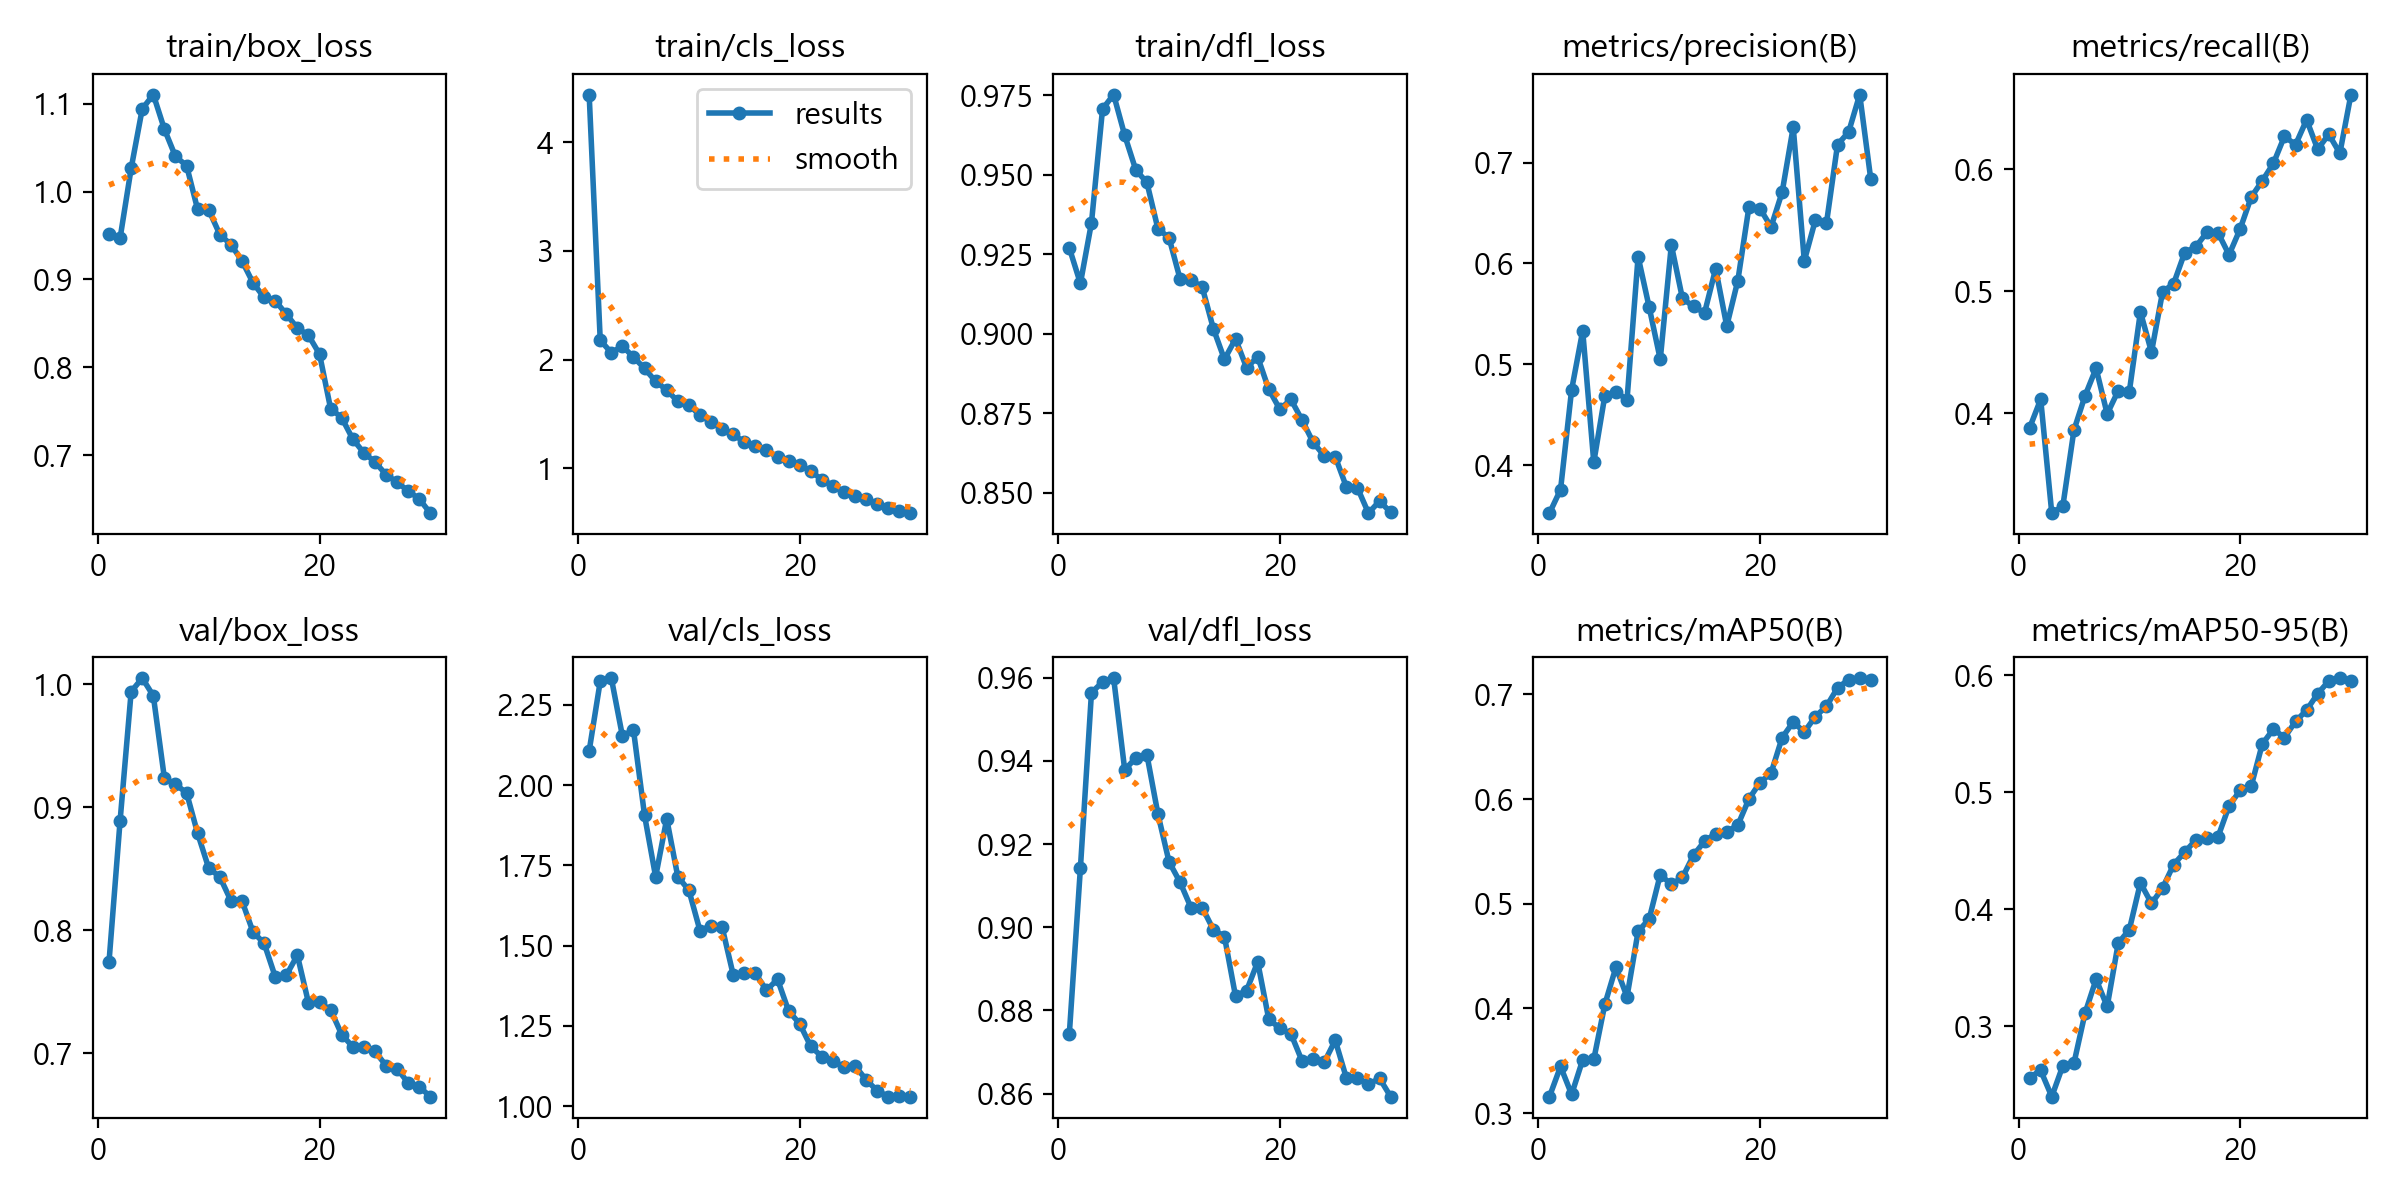

The table this chart was drawn from, first rows:
epoch, time, train/box_loss, train/cls_loss, train/dfl_loss, metrics/precision(B), metrics/recall(B), metrics/mAP50(B), metrics/mAP50-95(B), val/box_loss, val/cls_loss, val/dfl_loss, lr/pg0, lr/pg1, lr/pg2
1, 387.4, 0.9516, 4.44, 0.927, 0.3525, 0.3878, 0.3156, 0.2562, 0.7744, 2.106, 0.8743, 0.07007, 0.003325, 0.003325
2, 769.8, 0.947, 2.178, 0.9158, 0.3758, 0.4113, 0.3444, 0.2623, 0.889, 2.323, 0.9142, 0.03985, 0.006439, 0.006439
3, 1152, 1.026, 2.063, 0.9348, 0.4748, 0.318, 0.3178, 0.2399, 0.994, 2.333, 0.9564, 0.009413, 0.009332, 0.009332
4, 1533, 1.094, 2.124, 0.9706, 0.5334, 0.3238, 0.3508, 0.2663, 1.005, 2.153, 0.959, 0.00901, 0.00901, 0.00901
5, 1915, 1.11, 2.023, 0.9751, 0.4029, 0.3859, 0.3512, 0.2684, 0.9906, 2.171, 0.9599, 0.00868, 0.00868, 0.00868
6, 2296, 1.071, 1.919, 0.9623, 0.4691, 0.4142, 0.404, 0.3111, 0.9236, 1.905, 0.9379, 0.00835, 0.00835, 0.00835
7, 2678, 1.04, 1.798, 0.9515, 0.473, 0.4367, 0.4394, 0.3401, 0.9186, 1.714, 0.9407, 0.00802, 0.00802, 0.00802
8, 3059, 1.03, 1.719, 0.9475, 0.4648, 0.3993, 0.4111, 0.3169, 0.9118, 1.895, 0.9415, 0.00769, 0.00769, 0.00769
9, 3441, 0.9796, 1.615, 0.9329, 0.6068, 0.4184, 0.4735, 0.371, 0.8788, 1.715, 0.9272, 0.00736, 0.00736, 0.00736
10, 3822, 0.9791, 1.584, 0.9302, 0.5566, 0.4176, 0.4854, 0.3825, 0.8505, 1.673, 0.9158, 0.00703, 0.00703, 0.00703
11, 4204, 0.9511, 1.485, 0.9171, 0.5049, 0.4829, 0.5278, 0.4225, 0.8435, 1.547, 0.9108, 0.0067, 0.0067, 0.0067
12, 4585, 0.9397, 1.427, 0.9169, 0.6184, 0.45, 0.5184, 0.4049, 0.8242, 1.562, 0.9046, 0.00637, 0.00637, 0.00637
13, 4967, 0.9211, 1.36, 0.9145, 0.5655, 0.4993, 0.5252, 0.4181, 0.824, 1.558, 0.9047, 0.00604, 0.00604, 0.00604
14, 5348, 0.8961, 1.313, 0.9016, 0.5574, 0.5061, 0.5463, 0.4382, 0.7987, 1.409, 0.8994, 0.00571, 0.00571, 0.00571
15, 5731, 0.8795, 1.239, 0.8919, 0.5512, 0.5316, 0.5598, 0.4488, 0.7895, 1.415, 0.8978, 0.00538, 0.00538, 0.00538
16, 6113, 0.8759, 1.208, 0.8984, 0.5949, 0.5363, 0.567, 0.4592, 0.7624, 1.414, 0.8835, 0.00505, 0.00505, 0.00505
17, 6495, 0.8605, 1.166, 0.8893, 0.538, 0.5483, 0.5689, 0.4608, 0.7635, 1.361, 0.8848, 0.00472, 0.00472, 0.00472
18, 6875, 0.8447, 1.099, 0.8927, 0.5829, 0.5479, 0.5751, 0.4617, 0.7798, 1.395, 0.8917, 0.00439, 0.00439, 0.00439
19, 386.6, 0.8364, 1.063, 0.8825, 0.6558, 0.5298, 0.6001, 0.4882, 0.7412, 1.297, 0.8779, 0.00406, 0.00406, 0.00406
20, 773.4, 0.8151, 1.028, 0.8762, 0.6545, 0.5509, 0.6158, 0.5016, 0.7415, 1.257, 0.8757, 0.00373, 0.00373, 0.00373
21, 1183, 0.753, 0.9712, 0.8793, 0.6362, 0.5771, 0.6249, 0.5051, 0.7354, 1.186, 0.8744, 0.0034, 0.0034, 0.0034
22, 1573, 0.7427, 0.8945, 0.8729, 0.6707, 0.5904, 0.6588, 0.5412, 0.7154, 1.154, 0.8679, 0.00307, 0.00307, 0.00307
23, 1956, 0.7185, 0.8389, 0.8659, 0.7352, 0.6047, 0.6736, 0.5538, 0.7054, 1.141, 0.8684, 0.00274, 0.00274, 0.00274
24, 2339, 0.7027, 0.7815, 0.8616, 0.6026, 0.6269, 0.6641, 0.5467, 0.7054, 1.122, 0.8675, 0.00241, 0.00241, 0.00241
25, 2721, 0.6924, 0.7444, 0.8613, 0.6431, 0.62, 0.679, 0.5604, 0.7018, 1.125, 0.8728, 0.00208, 0.00208, 0.00208
26, 3105, 0.678, 0.7161, 0.8519, 0.6399, 0.6405, 0.6887, 0.5701, 0.6901, 1.082, 0.8638, 0.00175, 0.00175, 0.00175
27, 3491, 0.6693, 0.6724, 0.8516, 0.7179, 0.6163, 0.7063, 0.5841, 0.6877, 1.048, 0.8638, 0.00142, 0.00142, 0.00142
28, 3877, 0.6593, 0.6371, 0.8436, 0.7303, 0.6286, 0.7142, 0.595, 0.676, 1.03, 0.8622, 0.00109, 0.00109, 0.00109
29, 4263, 0.6503, 0.6018, 0.8474, 0.7674, 0.613, 0.7157, 0.5975, 0.6729, 1.033, 0.8637, 0.00076, 0.00076, 0.00076
30, 4650, 0.6341, 0.5856, 0.8438, 0.6835, 0.6611, 0.7137, 0.5954, 0.6649, 1.03, 0.8593, 0.00043, 0.00043, 0.00043
